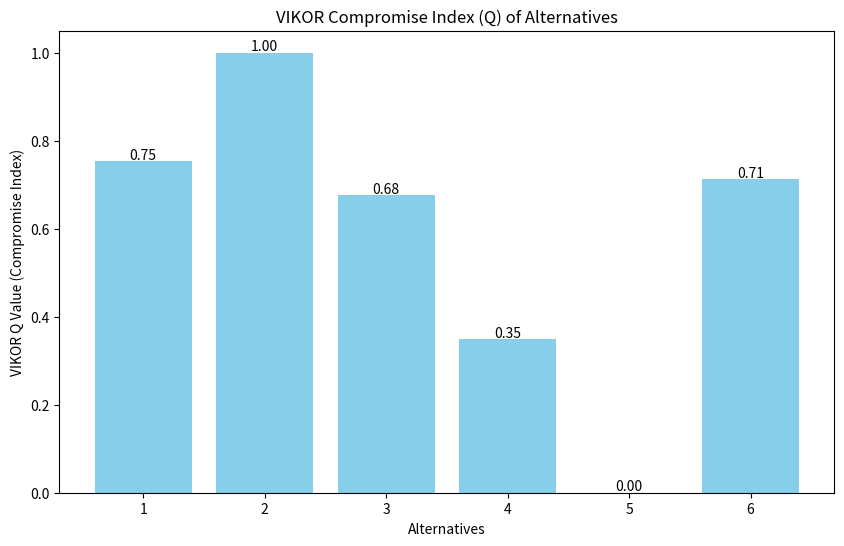
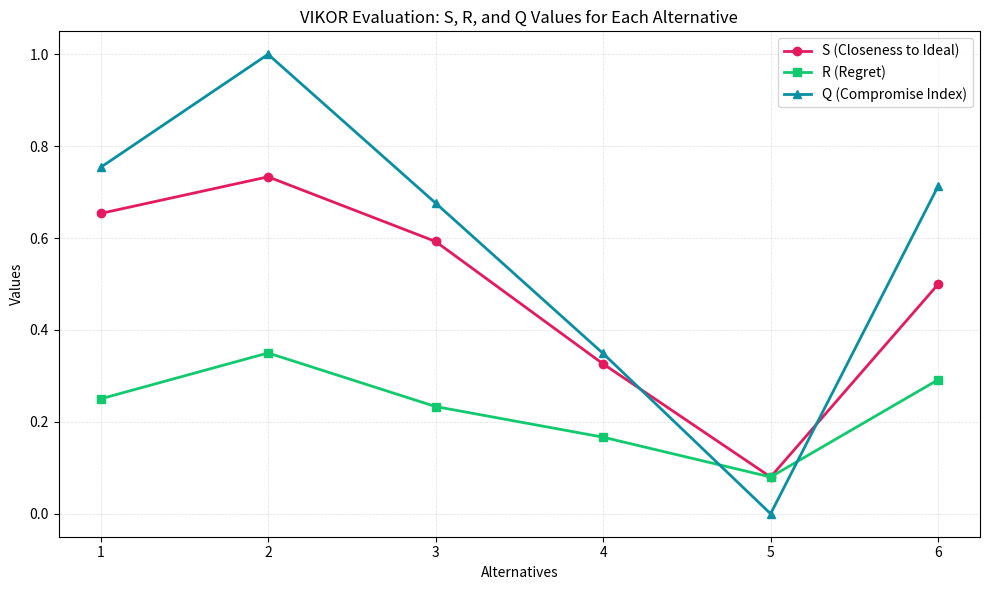

These figures' Python source, in order:
import numpy as np
import matplotlib.pyplot as plt

def normalize_matrix(decision_matrix, verbose=False):
    """
    Normalize the decision matrix using linear normalization technique.
    Each value in the matrix is normalized to a range between 0 and 1.

    Args:
        decision_matrix (numpy array): Matrix of alternatives and criteria.
        verbose (bool): If True, prints detailed steps for debugging.

    Returns:
        numpy array: Normalized decision matrix.
    """
    num_alternatives, num_criteria = decision_matrix.shape
    normalized_matrix = np.zeros_like(decision_matrix, dtype=float)

    # Normalize each column (criterion)
    for j in range(num_criteria):
        col_max = np.max(decision_matrix[:, j])  # Find the maximum value for the column
        col_min = np.min(decision_matrix[:, j])  # Find the minimum value for the column
        normalized_matrix[:, j] = (decision_matrix[:, j] - col_min) / (col_max - col_min)

        # Verbose output to understand normalization
        if verbose:
            print(f"\n{'-'*40}")
            print(f"Normalization of Column {j + 1}:")
            print(f"  - Max value: {col_max}")
            print(f"  - Min value: {col_min}")
            print(f"  - Normalized values: {normalized_matrix[:, j]}")
            print(f"{'-'*40}")

    return normalized_matrix


def calculate_ideal_solutions(normalized_matrix, verbose=False):
    """
    Calculate the ideal and negative ideal solutions for each criterion.

    The ideal solution is the maximum value for each criterion (best solution),
    and the negative ideal solution is the minimum value for each criterion (worst solution).

    Args:
        normalized_matrix (numpy array): The normalized decision matrix.
        verbose (bool): If True, prints detailed steps for debugging.

    Returns:
        tuple: Ideal and negative ideal solutions.
    """
    # Ideal solution (maximum value per criterion)
    ideal_solution = np.max(normalized_matrix, axis=0)
    # Negative ideal solution (minimum value per criterion)
    negative_ideal_solution = np.min(normalized_matrix, axis=0)

    # Verbose output to understand ideal and negative ideal solutions
    if verbose:
        print("\n" + "-"*40)
        print("Ideal and Negative Ideal Solutions:")
        print(f"  - Ideal Solution (Best values): {ideal_solution}")
        print(f"  - Negative Ideal Solution (Worst values): {negative_ideal_solution}")
        print("-"*40)

    return ideal_solution, negative_ideal_solution


def calculate_S_R(normalized_matrix, weights, ideal_solution, negative_ideal_solution, verbose=False):
    """
    Calculate the closeness to the ideal solution (S) and the regret (R) for each alternative.

    The S value is the sum of the weighted differences from the ideal solution,
    and the R value is the maximum weighted difference.

    Args:
        normalized_matrix (numpy array): The normalized decision matrix.
        weights (numpy array): The weights assigned to each criterion.
        ideal_solution (numpy array): The ideal (best) solution for each criterion.
        negative_ideal_solution (numpy array): The negative ideal (worst) solution for each criterion.
        verbose (bool): If True, prints detailed steps for debugging.

    Returns:
        tuple: The S (closeness to ideal) and R (regret) values for each alternative.
    """
    num_alternatives = normalized_matrix.shape[0]
    S = np.zeros(num_alternatives)  # S value array
    R = np.zeros(num_alternatives)  # R value array

    for i in range(num_alternatives):
        # S is the sum of the weighted distances from the ideal solution
        S[i] = np.sum(weights * (ideal_solution - normalized_matrix[i, :]))
        # R is the maximum of the weighted distances from the ideal solution
        R[i] = np.max(weights * (ideal_solution - normalized_matrix[i, :]))

        # Verbose output to understand S and R calculations for each alternative
        if verbose:
            print(f"\n{'-'*40}")
            print(f"Alternative {i + 1}:")
            print(f"  - S[{i + 1}] (Closeness to Ideal): {S[i]}")
            print(f"  - R[{i + 1}] (Regret): {R[i]}")
            print(f"{'-'*40}")

    return S, R


def calculate_Q(S, R, v=0.5, verbose=False):
    """
    Calculate the VIKOR compromise index (Q) for each alternative.
    This index is based on the S (closeness to ideal) and R (regret) values.

    The Q index combines the S and R values using a weight parameter v,
    where v determines the relative importance of the closeness to the ideal (S) versus regret (R).

    Args:
        S (numpy array): Closeness to the ideal solution.
        R (numpy array): Regret values.
        v (float): A weight that reflects the relative importance of S and R (0 <= v <= 1).
        verbose (bool): If True, prints detailed steps for debugging.

    Returns:
        numpy array: The Q values (compromise index) for each alternative.
    """
    S_min, S_max = np.min(S), np.max(S)  # Min and max values of S
    R_min, R_max = np.min(R), np.max(R)  # Min and max values of R

    Q = np.zeros_like(S)  # Initialize the Q array

    for i in range(len(S)):
        # Calculate Q value for each alternative
        Q[i] = v * (S[i] - S_min) / (S_max - S_min) + (1 - v) * (R[i] - R_min) / (R_max - R_min)

        # Verbose output to understand the calculation of Q for each alternative
        if verbose:
            print(f"\n{'-'*40}")
            print(f"Calculating Q for Alternative {i + 1}:")
            print(f"  - Q[{i + 1}] = {Q[i]}")
            print(f"{'-'*40}")

    return Q


def rank_alternatives(S, R, Q):
    """
    Rank the alternatives based on the values of S (closeness to ideal),
    R (regret), and Q (compromise index). The rankings are determined in ascending order
    since smaller values are better for S, R, and Q.

    Args:
        S (numpy array): Closeness to the ideal solution.
        R (numpy array): Regret values.
        Q (numpy array): The compromise index values.
        verbose (bool): If True, prints detailed steps for debugging.

    Returns:
        tuple: Rankings based on S, R, and Q values.
    """
    # Rank the alternatives by ascending order of S, R, and Q (smallest values are best)
    S_rank = np.argsort(S) + 1  # Best is smallest S
    R_rank = np.argsort(R) + 1  # Best is smallest R
    Q_rank = np.argsort(Q) + 1  # Best is smallest Q

    return S_rank, R_rank, Q_rank


def plot_vikor_results(Q_values):
    """
    Plot the VIKOR Q values (compromise index) for each alternative as a bar chart.

    Args:
        Q_values (numpy array): The Q values for each alternative.
    """
    plt.figure(figsize=(10, 6))
    bars = plt.bar(range(1, len(Q_values) + 1), Q_values, color='skyblue')

    # Add numbers inside the bars near the top
    for bar in bars:
        height = bar.get_height()
        plt.text(bar.get_x() + bar.get_width() / 2, height + 0.03, f'{height:.2f}',
                 ha='center', va='top', fontsize=10, color='black')

    plt.xlabel('Alternatives')
    plt.ylabel('VIKOR Q Value (Compromise Index)')
    plt.title('VIKOR Compromise Index (Q) of Alternatives')
    plt.xticks(range(1, len(Q_values) + 1))
    plt.show()


def plot_srq_line(S, R, Q):
    """
    Plot the S, R, and Q values for each alternative as line plots.

    Args:
        S (numpy array): Closeness to the ideal solution.
        R (numpy array): Regret values.
        Q (numpy array): The compromise index values.
    """
    alternatives = np.arange(1, len(S) + 1)

    plt.figure(figsize=(10, 6))
    plt.plot(alternatives, S, marker='o', label='S (Closeness to Ideal)', color='#e51a5e', linestyle='-', linewidth=2)
    plt.plot(alternatives, R, marker='s', label='R (Regret)', color='#12ca6e', linestyle='-', linewidth=2)
    plt.plot(alternatives, Q, marker='^', label='Q (Compromise Index)', color='#098fa4', linestyle='-', linewidth=2)

    plt.xlabel('Alternatives')
    plt.ylabel('Values')
    plt.title('VIKOR Evaluation: S, R, and Q Values for Each Alternative')

    plt.legend()
    plt.tight_layout()
    plt.grid(color='lightgray', linestyle='--', linewidth=0.5, alpha=0.7)
    plt.show()


def vikor(decision_matrix, weights, v=0.5, plot=True, verbose=False):
    """
    Implement the VIKOR method for multi-criteria decision-making. It provides rankings
    based on the closeness to ideal solution (S), regret (R), and compromise index (Q).

    Args:
        decision_matrix (list or numpy array): The decision matrix containing alternatives
                                                 and their respective criterion values.
        weights (list or numpy array): Weights for each criterion.
        v (float): The weight that reflects the relative importance of S and R (0 <= v <= 1).
        plot (bool): If True, generates plots for the VIKOR results.
        verbose (bool): If True, prints detailed steps for debugging.

    Returns:
        None
    """
    decision_matrix = np.array(decision_matrix)
    weights = np.array(weights)

    # Verbose output indicating the start of the VIKOR method
    if verbose:
        print("Starting VIKOR Method...\n")

    # Step 1: Normalize the decision matrix
    normalized_matrix = normalize_matrix(decision_matrix, verbose)

    # Step 2: Calculate ideal and negative ideal solutions
    ideal_solution, negative_ideal_solution = calculate_ideal_solutions(normalized_matrix, verbose)

    # Step 3: Calculate S (closeness to ideal) and R (regret)
    S, R = calculate_S_R(normalized_matrix, weights, ideal_solution, negative_ideal_solution, verbose)

    # Step 4: Calculate Q (compromise index)
    Q = calculate_Q(S, R, v, verbose)

    # Step 5: Rank alternatives
    S_rank, R_rank, Q_rank = rank_alternatives(S, R, Q)

    # Final Results
    print("\n" + "="*40)
    print("\n*VIKOR Results:*")
    print("\nS values (Closeness to Ideal):", S)
    print("\nR values (Regret):", R)
    print("\nQ values (Compromise Index):", Q)
    print()
    print("\nRanking Based on Q (Compromise Index):", Q_rank)
    print("\nRanking Based on S (Closeness to Ideal):", S_rank)
    print("\nRanking Based on R (Regret):", R_rank)
    print()
    print("="*40)
    print()

    # Plot results if required
    if plot:
        plot_vikor_results(Q)
        plot_srq_line(S, R, Q)


# Example Usage:

# Decision matrix with 6 alternatives and 4 criteria
decision_matrix = [[8, 7, 2, 1],
                   [5, 3, 7, 5],
                   [7, 5, 6, 4],
                   [9, 9, 7, 3],
                   [11, 10, 3, 7],
                   [6, 9, 5, 4]]

# Normalized weights for the 4 criteria
weights = [0.35, 0.3, 0.1, 0.25]  # Criteria weights, normalized to sum to 1

# Run VIKOR with verbose output
vikor(decision_matrix, weights, v=0.5, plot=True, verbose=True)